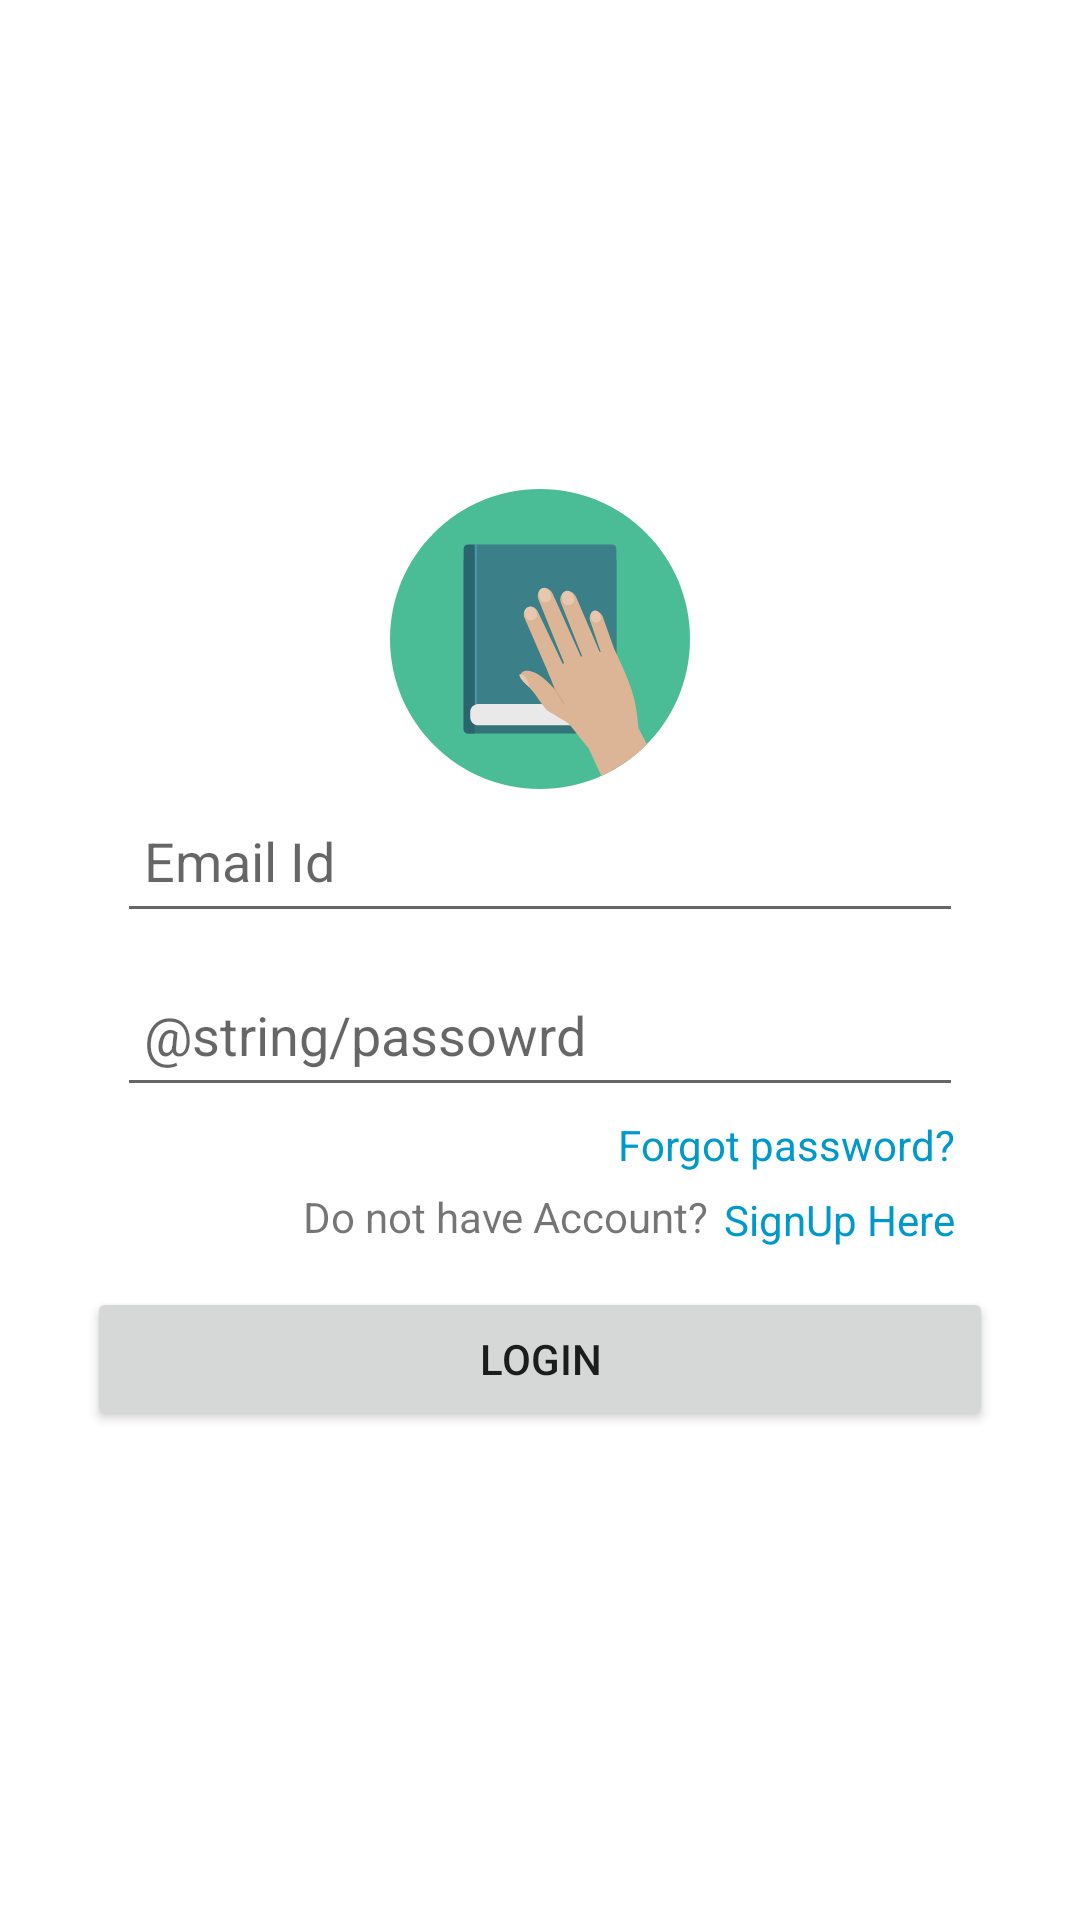

Android layout source for this screen:
<!-- AndroidManifest.xml: application theme Theme.PhoNote -->
<!-- res/layout/activity_login.xml -->
<?xml version="1.0" encoding="utf-8"?>
<LinearLayout xmlns:android="http://schemas.android.com/apk/res/android"
    xmlns:app="http://schemas.android.com/apk/res-auto"
    xmlns:tools="http://schemas.android.com/tools"
    android:layout_width="match_parent"
    android:layout_height="match_parent"
    android:gravity="center"
    android:orientation="vertical"
    android:padding="9dp"
    tools:context=".SignUpActivity">

    <LinearLayout
        android:layout_width="match_parent"
        android:layout_height="wrap_content"
        android:layout_marginLeft="30dp"
        android:layout_marginRight="30dp"
        android:gravity="center"
        android:orientation="vertical">

        <ImageView
            android:id="@+id/imageView"
            android:layout_width="100dp"
            android:layout_height="100dp"
            app:srcCompat="@drawable/ic_book" />

        <EditText
            android:id="@+id/loginEmail"
            android:layout_width="match_parent"
            android:layout_height="wrap_content"
            android:layout_marginBottom="10dp"
            android:ems="10"
            android:hint="@string/email"
            android:inputType="textEmailAddress"
            android:minHeight="48dp"
            android:padding="9dp" />

        <EditText
            android:id="@+id/loginPassword"
            android:layout_width="match_parent"
            android:layout_height="wrap_content"
            android:ems="10"
            android:hint="@string/passowrd"
            android:inputType="textPassword"
            android:minHeight="48dp"
            android:padding="9dp" />

        <TextView
            android:id="@+id/forgetPassword"
            android:layout_width="wrap_content"
            android:layout_height="wrap_content"
            android:layout_gravity="end"
            android:gravity="end"
            android:padding="3dp"
            android:text="@string/forgot"
            android:textColor="@android:color/holo_blue_dark" />

        <LinearLayout
            android:layout_width="match_parent"
            android:layout_height="match_parent"
            android:orientation="horizontal">

            <TextView
                android:id="@+id/textView4"
                android:layout_width="wrap_content"
                android:layout_height="wrap_content"
                android:layout_weight="1"
                android:padding="2dp"
                android:gravity="right"
                android:text="@string/no_user" />

            <TextView
                android:id="@+id/signUpHere"
                android:layout_width="wrap_content"
                android:layout_height="wrap_content"
                android:layout_gravity="end"
                android:gravity="end"
                android:padding="3dp"
                android:text="@string/signUpHere"
                android:textColor="@android:color/holo_blue_dark" />
        </LinearLayout>


    </LinearLayout>

    <Button
        android:id="@+id/login_btn"
        android:layout_width="match_parent"
        android:layout_height="wrap_content"
        android:layout_marginLeft="20dp"
        android:layout_marginTop="10dp"
        android:layout_marginRight="20dp"
        android:text="@string/login"
        app:cornerRadius="10dp" />
</LinearLayout>
<!-- resources referenced by this layout -->
<resources>
  <!-- drawable ic_book: vector/xml drawable (drawable, 5097 chars, omitted) -->
  <string name="email">Email Id</string>
  <string name="forgot">Forgot password?</string>
  <string name="login">LOGIN</string>
  <string name="no_user">Do not have Account?</string>
  <string name="signUpHere">SignUp Here</string>
  <style name="Theme.PhoNote" parent="Theme.MaterialComponents.DayNight.DarkActionBar">
          
          <item name="colorPrimary">@color/green</item>
          <item name="colorPrimaryVariant">@color/darkgreen</item>
          <item name="colorOnPrimary">@color/white</item>
          
          <item name="colorSecondary">@color/teal_200</item>
          <item name="colorSecondaryVariant">@color/teal_700</item>
          <item name="colorOnSecondary">@color/black</item>
          
          <item name="android:statusBarColor" tools:targetApi="l">?attr/colorPrimaryVariant</item>
          
      </style>
  <color name="green">#4ABC96</color>
  <color name="darkgreen">#3B7F89</color>
  <color name="white">#FFFFFFFF</color>
  <color name="teal_200">#FF03DAC5</color>
  <color name="teal_700">#FF018786</color>
  <color name="black">#FF000000</color>
</resources>
